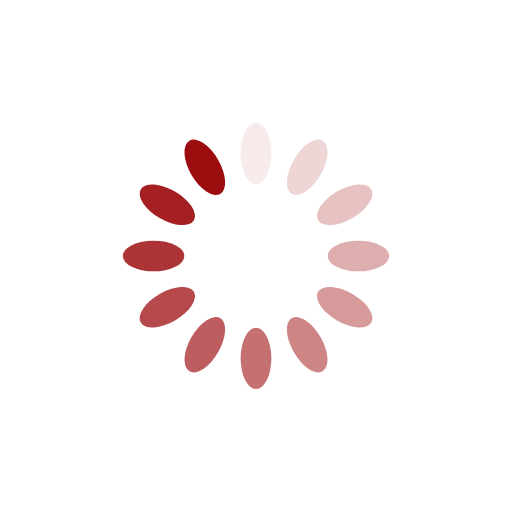
t = 0.00 s
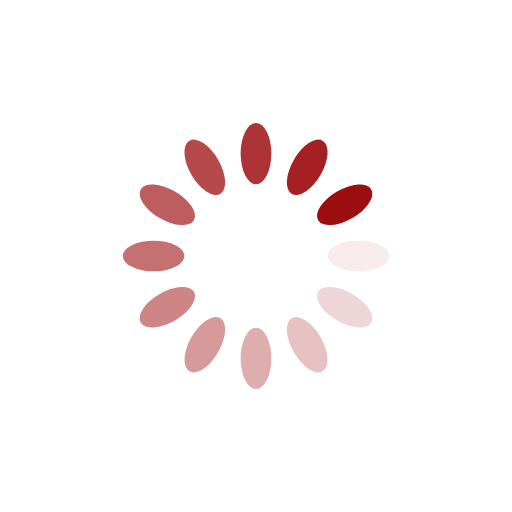
t = 0.25 s
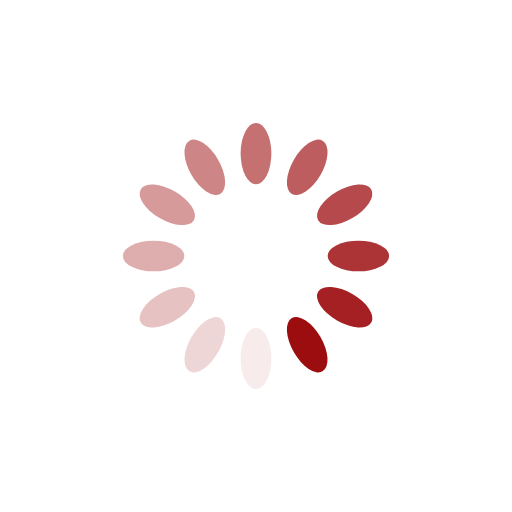
t = 0.50 s
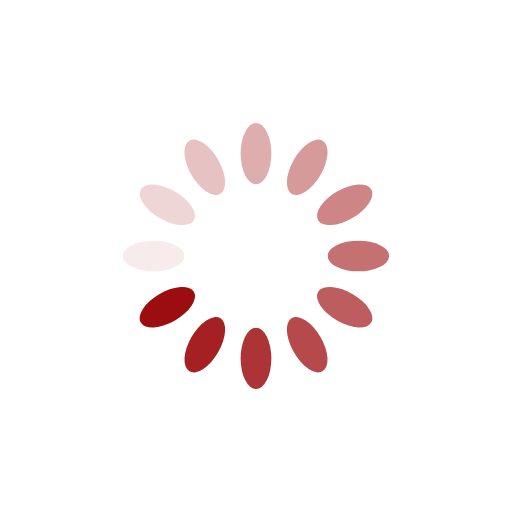
t = 0.75 s

The animated SVG that drew these frames (rendered in a browser with its animation timeline set to each time). Animation: 12 SMIL elements (animate=12); one cycle of 1.00 s, repeats indefinitely.

<?xml version="1.0" encoding="utf-8"?>
<svg xmlns="http://www.w3.org/2000/svg" xmlns:xlink="http://www.w3.org/1999/xlink" viewBox="0 0 100 100" preserveAspectRatio="xMidYMid">
<g transform="rotate(0 50 50)">
  <rect x="47" y="24" rx="3" ry="6" width="6" height="12" fill="#9c0d0f">
    <animate attributeName="opacity" values="1;0" keyTimes="0;1" dur="1s" begin="-0.9166666666666666s" repeatCount="indefinite"></animate>
  </rect>
</g><g transform="rotate(30 50 50)">
  <rect x="47" y="24" rx="3" ry="6" width="6" height="12" fill="#9c0d0f">
    <animate attributeName="opacity" values="1;0" keyTimes="0;1" dur="1s" begin="-0.8333333333333334s" repeatCount="indefinite"></animate>
  </rect>
</g><g transform="rotate(60 50 50)">
  <rect x="47" y="24" rx="3" ry="6" width="6" height="12" fill="#9c0d0f">
    <animate attributeName="opacity" values="1;0" keyTimes="0;1" dur="1s" begin="-0.75s" repeatCount="indefinite"></animate>
  </rect>
</g><g transform="rotate(90 50 50)">
  <rect x="47" y="24" rx="3" ry="6" width="6" height="12" fill="#9c0d0f">
    <animate attributeName="opacity" values="1;0" keyTimes="0;1" dur="1s" begin="-0.6666666666666666s" repeatCount="indefinite"></animate>
  </rect>
</g><g transform="rotate(120 50 50)">
  <rect x="47" y="24" rx="3" ry="6" width="6" height="12" fill="#9c0d0f">
    <animate attributeName="opacity" values="1;0" keyTimes="0;1" dur="1s" begin="-0.5833333333333334s" repeatCount="indefinite"></animate>
  </rect>
</g><g transform="rotate(150 50 50)">
  <rect x="47" y="24" rx="3" ry="6" width="6" height="12" fill="#9c0d0f">
    <animate attributeName="opacity" values="1;0" keyTimes="0;1" dur="1s" begin="-0.5s" repeatCount="indefinite"></animate>
  </rect>
</g><g transform="rotate(180 50 50)">
  <rect x="47" y="24" rx="3" ry="6" width="6" height="12" fill="#9c0d0f">
    <animate attributeName="opacity" values="1;0" keyTimes="0;1" dur="1s" begin="-0.4166666666666667s" repeatCount="indefinite"></animate>
  </rect>
</g><g transform="rotate(210 50 50)">
  <rect x="47" y="24" rx="3" ry="6" width="6" height="12" fill="#9c0d0f">
    <animate attributeName="opacity" values="1;0" keyTimes="0;1" dur="1s" begin="-0.3333333333333333s" repeatCount="indefinite"></animate>
  </rect>
</g><g transform="rotate(240 50 50)">
  <rect x="47" y="24" rx="3" ry="6" width="6" height="12" fill="#9c0d0f">
    <animate attributeName="opacity" values="1;0" keyTimes="0;1" dur="1s" begin="-0.25s" repeatCount="indefinite"></animate>
  </rect>
</g><g transform="rotate(270 50 50)">
  <rect x="47" y="24" rx="3" ry="6" width="6" height="12" fill="#9c0d0f">
    <animate attributeName="opacity" values="1;0" keyTimes="0;1" dur="1s" begin="-0.16666666666666666s" repeatCount="indefinite"></animate>
  </rect>
</g><g transform="rotate(300 50 50)">
  <rect x="47" y="24" rx="3" ry="6" width="6" height="12" fill="#9c0d0f">
    <animate attributeName="opacity" values="1;0" keyTimes="0;1" dur="1s" begin="-0.08333333333333333s" repeatCount="indefinite"></animate>
  </rect>
</g><g transform="rotate(330 50 50)">
  <rect x="47" y="24" rx="3" ry="6" width="6" height="12" fill="#9c0d0f">
    <animate attributeName="opacity" values="1;0" keyTimes="0;1" dur="1s" begin="0s" repeatCount="indefinite"></animate>
  </rect>
</g>
<!-- [ldio] generated by https://loading.io/ --></svg>
